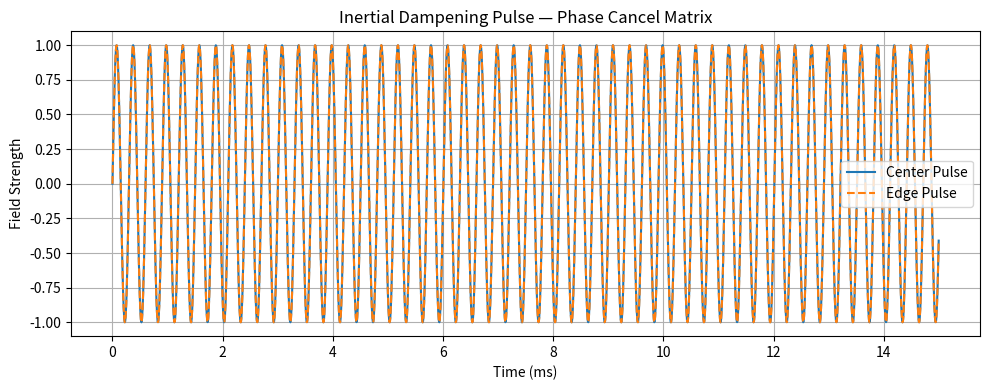

This chart was generated by the following Python code:
# inertial_dampening_matrix.py  
# Phase-interference inertial suppression matrix — IX-AntiGrav-Forge  
# Author: Bryce Wooster   
# License: Open-source, non-military use only

"""
Generates a phase-coherent pulse matrix designed to cancel
inertial reaction forces via destructive interference.

Does NOT "remove mass" — instead, it suppresses
reaction acceleration using harmonic nulling.

Inspired by:
- EM inertia modulation via Tesla coil rebound effect
- Dual-phase sound field cancellation
- Superconductive lattice echo suppression (Casimir overlap logic)
"""

import numpy as np
import matplotlib.pyplot as plt

# ------------------------------
# CONFIGURATION
# ------------------------------

GRID_SIZE = 8
FREQ_BASE = 3330
SAMPLE_RATE = 192000
DURATION = 0.015
PHASE_NULL = np.pi  # 180° cancellation

# ------------------------------
# MATRIX GENERATION
# ------------------------------

def generate_dampening_matrix(grid_size, freq, duration, sample_rate, phase_shift):
    t = np.linspace(0, duration, int(sample_rate * duration), endpoint=False)
    matrix = []

    for i in range(grid_size):
        row = []
        for j in range(grid_size):
            phase = phase_shift * ((i + j) % 2)  # alternating cancel fields
            wave = np.sin(2 * np.pi * freq * t + phase)
            row.append(wave)
        matrix.append(row)

    return np.array(matrix), t

# ------------------------------
# VISUALIZATION
# ------------------------------

def plot_matrix_slice(matrix, t):
    center_wave = matrix[GRID_SIZE//2][GRID_SIZE//2]
    edge_wave = matrix[0][0]

    plt.figure(figsize=(10, 4))
    plt.plot(t * 1000, center_wave, label="Center Pulse")
    plt.plot(t * 1000, edge_wave, label="Edge Pulse", linestyle='--')
    plt.title("Inertial Dampening Pulse — Phase Cancel Matrix")
    plt.xlabel("Time (ms)")
    plt.ylabel("Field Strength")
    plt.grid(True)
    plt.legend()
    plt.tight_layout()
    plt.show()

# ------------------------------
# MAIN EXECUTION
# ------------------------------

if __name__ == "__main__":
    field_matrix, t = generate_dampening_matrix(GRID_SIZE, FREQ_BASE, DURATION, SAMPLE_RATE, PHASE_NULL)
    plot_matrix_slice(field_matrix, t)
